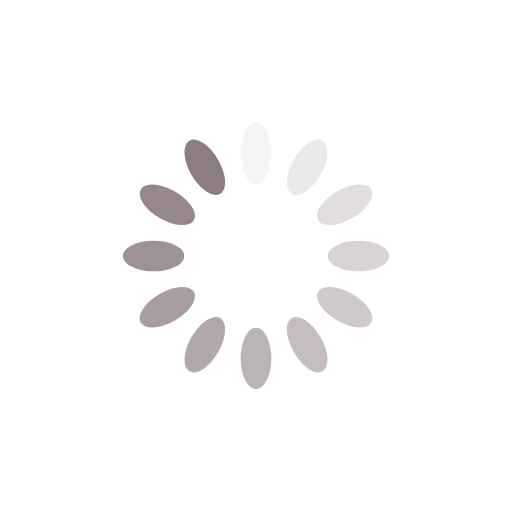
t = 0.00 s
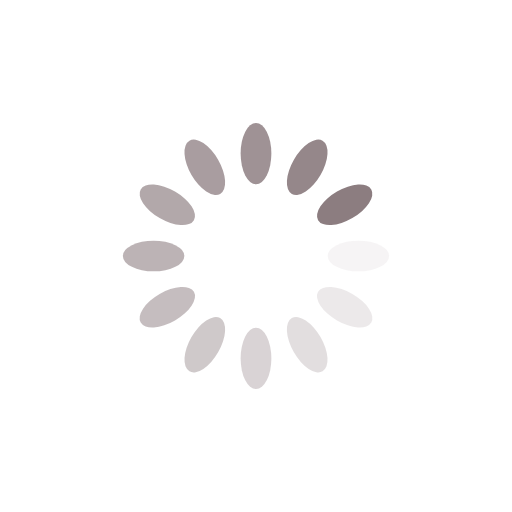
t = 0.25 s
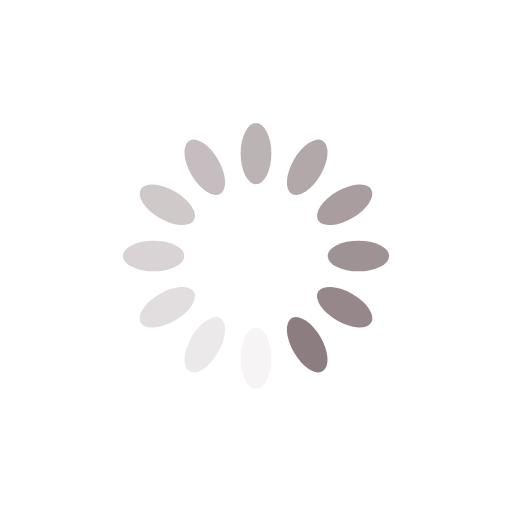
t = 0.50 s
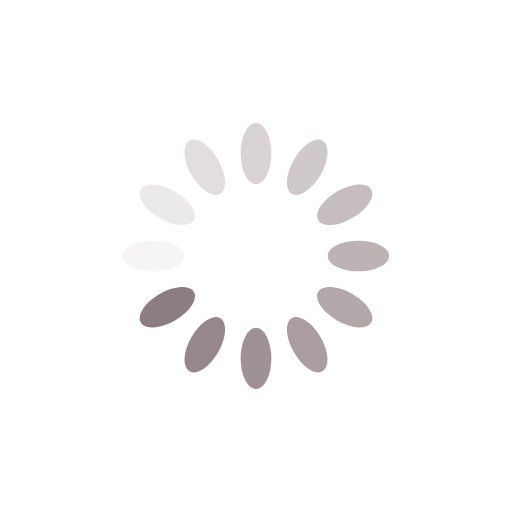
t = 0.75 s

The animated SVG that drew these frames (rendered in a browser with its animation timeline set to each time). Animation: 12 SMIL elements (animate=12); one cycle of 1.00 s, repeats indefinitely.

<svg xmlns="http://www.w3.org/2000/svg" viewBox="0 0 100 100" preserveAspectRatio="xMidYMid" width="200" height="200" style="shape-rendering: auto; display: block; background: rgb(255, 255, 255);" xmlns:xlink="http://www.w3.org/1999/xlink"><g><g transform="rotate(0 50 50)">
  <rect x="47" y="24" rx="3" ry="6" width="6" height="12" fill="#8c7d80">
    <animate attributeName="opacity" values="1;0" keyTimes="0;1" dur="1s" begin="-0.9166666666666666s" repeatCount="indefinite"></animate>
  </rect>
</g><g transform="rotate(30 50 50)">
  <rect x="47" y="24" rx="3" ry="6" width="6" height="12" fill="#8c7d80">
    <animate attributeName="opacity" values="1;0" keyTimes="0;1" dur="1s" begin="-0.8333333333333334s" repeatCount="indefinite"></animate>
  </rect>
</g><g transform="rotate(60 50 50)">
  <rect x="47" y="24" rx="3" ry="6" width="6" height="12" fill="#8c7d80">
    <animate attributeName="opacity" values="1;0" keyTimes="0;1" dur="1s" begin="-0.75s" repeatCount="indefinite"></animate>
  </rect>
</g><g transform="rotate(90 50 50)">
  <rect x="47" y="24" rx="3" ry="6" width="6" height="12" fill="#8c7d80">
    <animate attributeName="opacity" values="1;0" keyTimes="0;1" dur="1s" begin="-0.6666666666666666s" repeatCount="indefinite"></animate>
  </rect>
</g><g transform="rotate(120 50 50)">
  <rect x="47" y="24" rx="3" ry="6" width="6" height="12" fill="#8c7d80">
    <animate attributeName="opacity" values="1;0" keyTimes="0;1" dur="1s" begin="-0.5833333333333334s" repeatCount="indefinite"></animate>
  </rect>
</g><g transform="rotate(150 50 50)">
  <rect x="47" y="24" rx="3" ry="6" width="6" height="12" fill="#8c7d80">
    <animate attributeName="opacity" values="1;0" keyTimes="0;1" dur="1s" begin="-0.5s" repeatCount="indefinite"></animate>
  </rect>
</g><g transform="rotate(180 50 50)">
  <rect x="47" y="24" rx="3" ry="6" width="6" height="12" fill="#8c7d80">
    <animate attributeName="opacity" values="1;0" keyTimes="0;1" dur="1s" begin="-0.4166666666666667s" repeatCount="indefinite"></animate>
  </rect>
</g><g transform="rotate(210 50 50)">
  <rect x="47" y="24" rx="3" ry="6" width="6" height="12" fill="#8c7d80">
    <animate attributeName="opacity" values="1;0" keyTimes="0;1" dur="1s" begin="-0.3333333333333333s" repeatCount="indefinite"></animate>
  </rect>
</g><g transform="rotate(240 50 50)">
  <rect x="47" y="24" rx="3" ry="6" width="6" height="12" fill="#8c7d80">
    <animate attributeName="opacity" values="1;0" keyTimes="0;1" dur="1s" begin="-0.25s" repeatCount="indefinite"></animate>
  </rect>
</g><g transform="rotate(270 50 50)">
  <rect x="47" y="24" rx="3" ry="6" width="6" height="12" fill="#8c7d80">
    <animate attributeName="opacity" values="1;0" keyTimes="0;1" dur="1s" begin="-0.16666666666666666s" repeatCount="indefinite"></animate>
  </rect>
</g><g transform="rotate(300 50 50)">
  <rect x="47" y="24" rx="3" ry="6" width="6" height="12" fill="#8c7d80">
    <animate attributeName="opacity" values="1;0" keyTimes="0;1" dur="1s" begin="-0.08333333333333333s" repeatCount="indefinite"></animate>
  </rect>
</g><g transform="rotate(330 50 50)">
  <rect x="47" y="24" rx="3" ry="6" width="6" height="12" fill="#8c7d80">
    <animate attributeName="opacity" values="1;0" keyTimes="0;1" dur="1s" begin="0s" repeatCount="indefinite"></animate>
  </rect>
</g><g></g></g><!-- [ldio] generated by https://loading.io --></svg>
